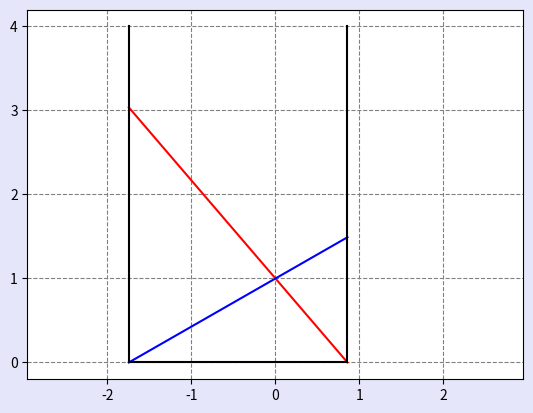

This figure's Python source:
# -------------------------------------------------------------------------
#
# PYTHON for DUMMIES 22-23
# Problème 9
#
# Script de test
# [redacted]
#
# -------------------------------------------------------------------------
#

from scipy.linalg import norm,solve


def f(u):
  global a,b,c
  x = u[0]
  y = u[1]
  return [a**2 * x**2 - (x**2 + c**2) * ((x+y)**2), b**2 * y**2 -(y**2 + c**2)*((x+y)**2)]

def dfdx(u):
  global a,b,c
  x = u[0]
  y = u[1]
  return [[2 * a**2 * x - 2*x*((x+y)**2) - 2 * (x**2 + c**2)*(x+y) , -2*(x**2 + c**2) * (x+y) ],
          [-2*(y**2 +c**2)*(x+y) , 2*b**2 * y - 2*y*((x+y)**2) - 2*(y**2 + c**2)*(x+y) ]]
 
 
def laddersSolve(geometry,tol,nmax):
  global a,b,c
  a = geometry[0]
  b = geometry[1]
  c = geometry[2]


  r = (min(a,b) - 0.1)/2
  x = [r,r]  
  
  n = 0; delta = tol+1
  while (norm(delta) > tol and n < nmax):
    delta = - solve(dfdx(x),f(x))
    x = x + delta
    n = n+1
  return x
  

def laddersIterate(geometry,x):
  global a,b,c
  a = geometry[0]
  b = geometry[1]
  c = geometry[2]
  
  delta = - solve(dfdx(x),f(x))
  x = x + delta
  return x



    
#
# FONCTIONS A MODIFIER [end]
# ============================================================


def main():
  
# ------------------------------------------------------------------------------------ 
#
# Script de test
#
#
# ------------------------------------------------------------------------------------
#
# -1- Calcul de l'écart entre les deux murs :-)
#

  import numpy as np
  geometry = [3,4,1]
  print(" ========= my Newton-Raphson scheme with your proposed step :-)")

  x = np.array([1.0,1.5]); tol = 10e-12; nmax = 50
  n = 0; delta = tol+1
  while (norm(delta) > tol and n < nmax):
    xold = x
    x = laddersIterate(geometry,xold)
    delta = x-xold; n = n+1
    print(" Estimated error %9.2e at iteration %d : " % (norm(delta),n),x) 
  print(" Computed distance is : %13.6f " % sum(x))


  print(" ========= your full computation :-)")
  sol = laddersSolve(geometry,1e-14,50)
  print(" Computed distance is : %13.6f " % sum(sol))

  a = geometry[0]
  b = geometry[1]
  c = geometry[2]
  ab = max(a,b)

#
# -2- Et un joli dessin
#

  import matplotlib.pyplot as plt
  import matplotlib
 
  matplotlib.rcParams['toolbar'] = 'None'
  plt.rcParams['figure.facecolor'] = 'lavender'

  plt.figure("Ladders geometry")
  x = sol[0]; y = sol[1]; d = x + y
  hx = np.sqrt(b*b - d*d); hy = np.sqrt(a*a - d*d)
  plt.plot([-x,y],[hx,0],'-r')
  plt.plot([-x,y],[0,hy],'-b')
  plt.plot([-x,-x,y,y],[ab,0,0,ab],'k')
  plt.axis('equal')
  ax = plt.gca()
  ax.yaxis.grid(color='gray',linestyle='dashed')
  ax.xaxis.grid(color='gray',linestyle='dashed')
  plt.xticks(np.arange(-ab,ab+1,1))
  plt.yticks(np.arange(0,ab+1,1))
  plt.show()
  
  
  
main()  
